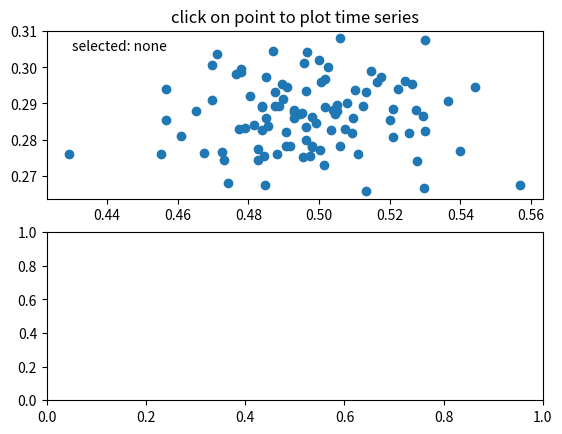

Python code for this plot:
import numpy as np


class PointBrowser:
    """
    Click on a point to select and highlight it -- the data that
    generated the point will be shown in the lower axes.  Use the 'n'
    and 'p' keys to browse through the next and previous points
    """

    def __init__(self):
        self.lastind = 0

        self.text = ax.text(0.05, 0.95, 'selected: none',
                            transform=ax.transAxes, va='top')
        self.selected, = ax.plot([xs[0]], [ys[0]], 'o', ms=12, alpha=0.4,
                                 color='yellow', visible=False)

    def on_press(self, event):
        if self.lastind is None:
            return
        if event.key not in ('n', 'p'):
            return
        if event.key == 'n':
            inc = 1
        else:
            inc = -1

        self.lastind += inc
        self.lastind = np.clip(self.lastind, 0, len(xs) - 1)
        self.update()

    def on_pick(self, event):

        if event.artist != line:
            return True

        N = len(event.ind)
        if not N:
            return True

        # the click locations
        x = event.mouseevent.xdata
        y = event.mouseevent.ydata

        distances = np.hypot(x - xs[event.ind], y - ys[event.ind])
        indmin = distances.argmin()
        dataind = event.ind[indmin]

        self.lastind = dataind
        self.update()

    def update(self):
        if self.lastind is None:
            return

        dataind = self.lastind

        ax2.clear()
        ax2.plot(X[dataind])

        ax2.text(0.05, 0.9, f'mu={xs[dataind]:1.3f}\nsigma={ys[dataind]:1.3f}',
                 transform=ax2.transAxes, va='top')
        ax2.set_ylim(-0.5, 1.5)
        self.selected.set_visible(True)
        self.selected.set_data(xs[dataind], ys[dataind])

        self.text.set_text('selected: %d' % dataind)
        fig.canvas.draw()


if __name__ == '__main__':
    import matplotlib.pyplot as plt
    # Fixing random state for reproducibility
    np.random.seed(19680801)

    X = np.random.rand(100, 200)
    xs = np.mean(X, axis=1)
    ys = np.std(X, axis=1)

    fig, (ax, ax2) = plt.subplots(2, 1)
    ax.set_title('click on point to plot time series')
    line, = ax.plot(xs, ys, 'o', picker=True, pickradius=5)

    browser = PointBrowser()

    fig.canvas.mpl_connect('pick_event', browser.on_pick)
    fig.canvas.mpl_connect('key_press_event', browser.on_press)

    plt.show()